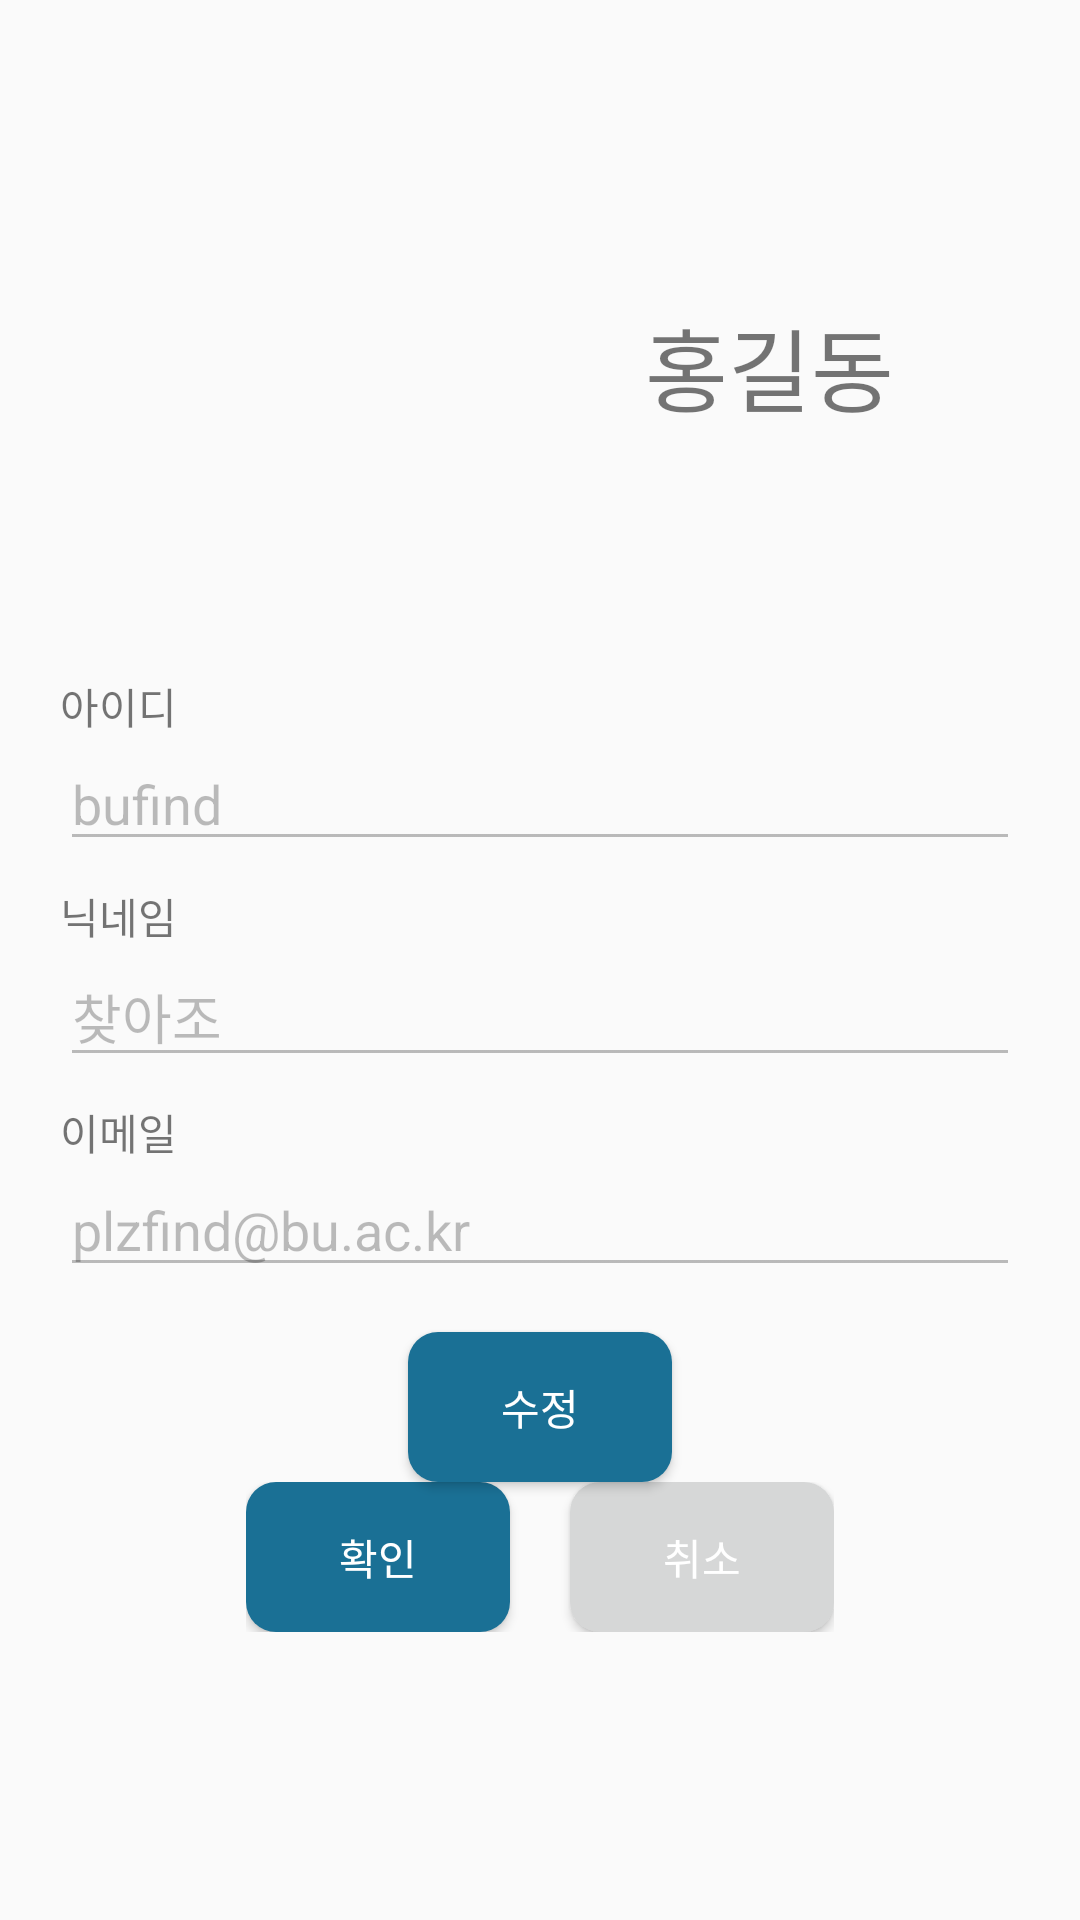

The Android layout XML behind this screen, and the referenced resources:
<!-- AndroidManifest.xml: application theme Theme.PlzFind -->
<!-- res/layout/myprofile.xml -->
<?xml version="1.0" encoding="utf-8"?>
<LinearLayout xmlns:android="http://schemas.android.com/apk/res/android"
    android:orientation="vertical"
    android:layout_width="match_parent"
    android:layout_height="match_parent"
    android:theme="@style/Theme.PlzFind"
    android:padding="20dp">

    <LinearLayout
        android:layout_width="wrap_content"
        android:layout_height="wrap_content"
        android:orientation="horizontal"
        android:layout_marginTop="35dp"
        android:layout_marginBottom="30dp">
    <ImageView
        android:layout_width="140dp"
        android:layout_height="140dp"
        android:src="@drawable/profileimg"
        android:layout_marginLeft="30dp"
        />

        <TextView
            android:id="@+id/profileUserName"
            android:layout_width="match_parent"
            android:layout_height="wrap_content"
            android:text="홍길동"
            android:textSize="30dp"
            android:layout_marginLeft="25dp"
            android:layout_marginTop="45dp"
            />
    </LinearLayout>

    <TextView
        android:layout_width="match_parent"
        android:layout_height="wrap_content"
        android:text="아이디"/>

    <EditText
        android:id="@+id/edtId"
        android:layout_width="match_parent"
        android:layout_height="wrap_content"
        android:layout_marginBottom="8dp"
        android:text="bufind"
        android:enabled="false"
        />

    <TextView
        android:layout_width="match_parent"
        android:layout_height="wrap_content"
        android:text="닉네임"/>

    <EditText
        android:id="@+id/edtNickName"
        android:layout_width="match_parent"
        android:layout_height="wrap_content"
        android:layout_marginBottom="8dp"
        android:text="찾아조"
        android:enabled="false"
        />

    <TextView
        android:layout_width="match_parent"
        android:layout_height="wrap_content"
        android:text="이메일"/>

    <EditText
        android:id="@+id/edtEmail"
        android:layout_width="match_parent"
        android:layout_height="wrap_content"
        android:text="plzfind@bu.ac.kr"
        android:layout_marginBottom="15dp"
        android:enabled="false"
        />

    <Button
        android:id="@+id/btnEdt"
        android:layout_width="wrap_content"
        android:layout_height="wrap_content"
        android:text="수정"
        android:textColor="@color/white"
        android:background="@drawable/button_blue"
        android:layout_gravity="center"
        />

    <LinearLayout
        android:layout_width="wrap_content"
        android:layout_height="wrap_content"
        android:orientation="horizontal"
        android:layout_gravity="center"
        >
        <Button
            android:id="@+id/btnEdtSave"
            android:layout_width="wrap_content"
            android:layout_height="wrap_content"
            android:text="확인"
            android:textColor="@color/white"
            android:background="@drawable/button_blue"

            />
        <Button
            android:id="@+id/btnEdtCancle"
            android:layout_width="wrap_content"
            android:layout_height="wrap_content"
            android:text="취소"
            android:textColor="@color/white"
            android:background="@drawable/button_gray"
            android:layout_gravity="center"
            android:layout_marginLeft="20dp"
            />
    </LinearLayout>

</LinearLayout>
<!-- resources referenced by this layout -->
<resources>
  <!-- drawable button_blue (drawable) -->
  <?xml version="1.0" encoding="utf-8"?>
  <shape xmlns:android="http://schemas.android.com/apk/res/android"
      android:shape="rectangle">
      <gradient
          android:startColor="#1A7095"
          android:endColor="#1A7095"
          android:angle="270" />
  
      <size
          android:width="36dp"
          android:height="50dp" />
      <corners android:radius="10dp" />
  </shape>
  <!-- drawable button_gray (drawable) -->
  <?xml version="1.0" encoding="utf-8"?>
  <shape xmlns:android="http://schemas.android.com/apk/res/android"
      android:shape="rectangle">
      <gradient
          android:startColor="#d6d7d7"
          android:endColor="#d6d7d7"
          android:angle="270" />
  
      <size
          android:width="36dp"
          android:height="50dp" />
      <corners android:radius="10dp" />
  </shape>
  <style name="Theme.PlzFind" parent="Theme.AppCompat.Light">
          
          <item name="colorPrimary">@color/purple_500</item>
          <item name="colorPrimaryVariant">@color/purple_700</item>
          <item name="colorOnPrimary">@color/white</item>
          
          <item name="colorSecondary">@color/teal_200</item>
          <item name="colorSecondaryVariant">@color/teal_700</item>
          <item name="colorOnSecondary">@color/black</item>
          
          <item name="android:statusBarColor">?attr/colorPrimaryVariant</item>
          
      </style>
  <!-- not gathered from this repository: default colours our renderer supplied (Android Studio template values) -->
  <color name="purple_500">#FF6200EE</color>
  <color name="purple_700">#FF3700B3</color>
  <color name="teal_200">#FF03DAC5</color>
  <color name="teal_700">#FF018786</color>
  <color name="black">#FF000000</color>
  <color name="white">#FFFFFFFF</color>
</resources>
